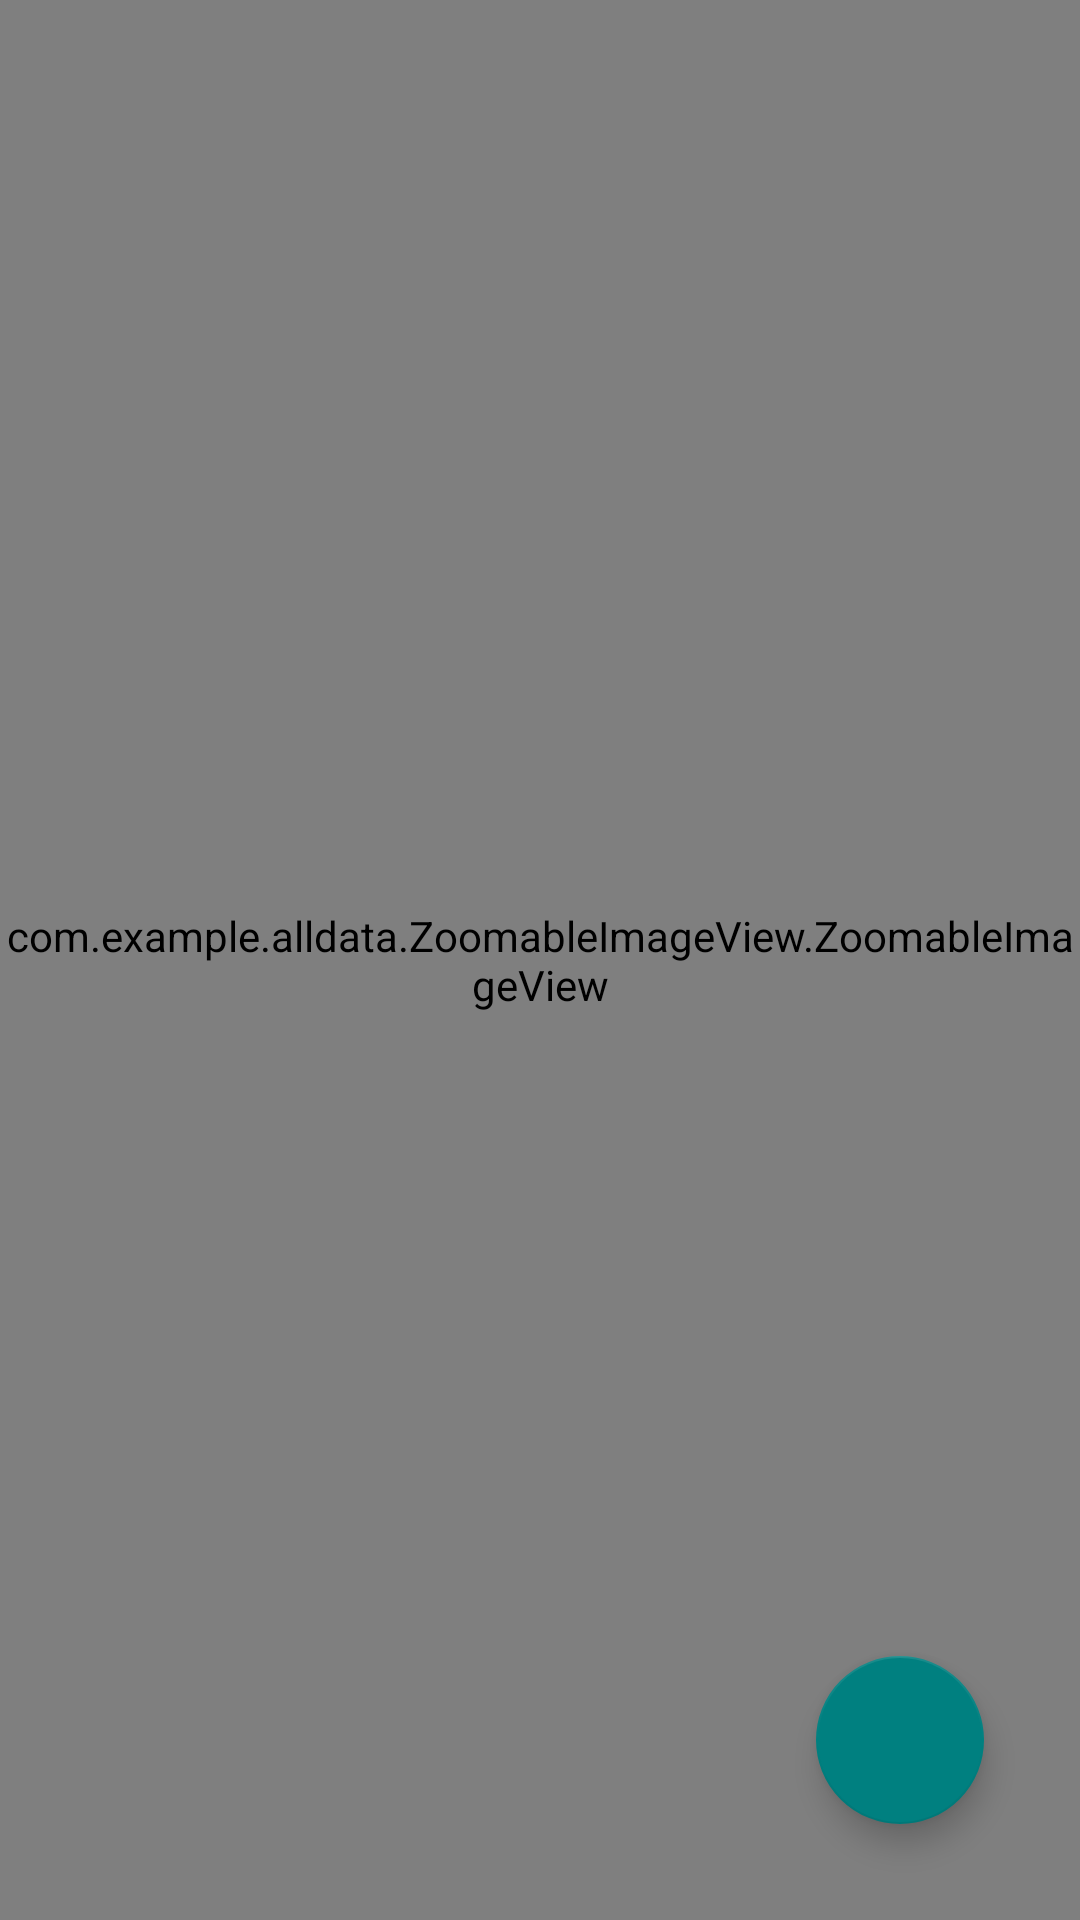

Produce the Android XML layout that renders to this screen, including the resource entries it uses.
<!-- AndroidManifest.xml: application theme Theme.AllData -->
<!-- res/layout/activity_imageviewing.xml -->
<?xml version="1.0" encoding="utf-8"?>
<RelativeLayout xmlns:android="http://schemas.android.com/apk/res/android"
    xmlns:app="http://schemas.android.com/apk/res-auto"
    xmlns:tools="http://schemas.android.com/tools"
    android:layout_width="match_parent"
    android:layout_height="match_parent"
    tools:context=".Imageviewing">

    <com.example.alldata.ZoomableImageView.ZoomableImageView
        android:id="@+id/IMAGEID"
        android:layout_width="match_parent"
        android:layout_height="match_parent"/>

    <com.google.android.material.floatingactionbutton.FloatingActionButton
        android:id="@+id/fab"
        android:layout_width="wrap_content"
        android:layout_height="wrap_content"
        android:layout_alignParentEnd="true"
        android:layout_alignParentBottom="true"
        android:layout_gravity="bottom|end"


        android:layout_marginEnd="32dp"
        android:layout_marginBottom="32dp"
        android:src="@drawable/saveimagenext"
        app:tint="@color/white" />


</RelativeLayout>
<!-- resources referenced by this layout -->
<resources>
  <color name="white">#FFFFFF</color>
  <style name="Theme.AllData" parent="Theme.MaterialComponents.DayNight.DarkActionBar">
          
          <item name="colorPrimary">@color/purple_500</item>
          <item name="colorPrimaryVariant">@color/purple_700</item>
          <item name="colorOnPrimary">@color/white</item>
          
          <item name="colorSecondary">@color/teal_200</item>
          <item name="colorSecondaryVariant">@color/teal_700</item>
          <item name="colorOnSecondary">@color/black</item>
          
          <item name="android:statusBarColor" tools:targetApi="l">?attr/colorPrimaryVariant</item>
          
      </style>
  <color name="purple_500">#075E54</color>
  <color name="purple_700">#075E54</color>
  <color name="teal_200">#008080</color>
  <color name="teal_700">#00796B</color>
  <color name="black">#000000</color>
</resources>
